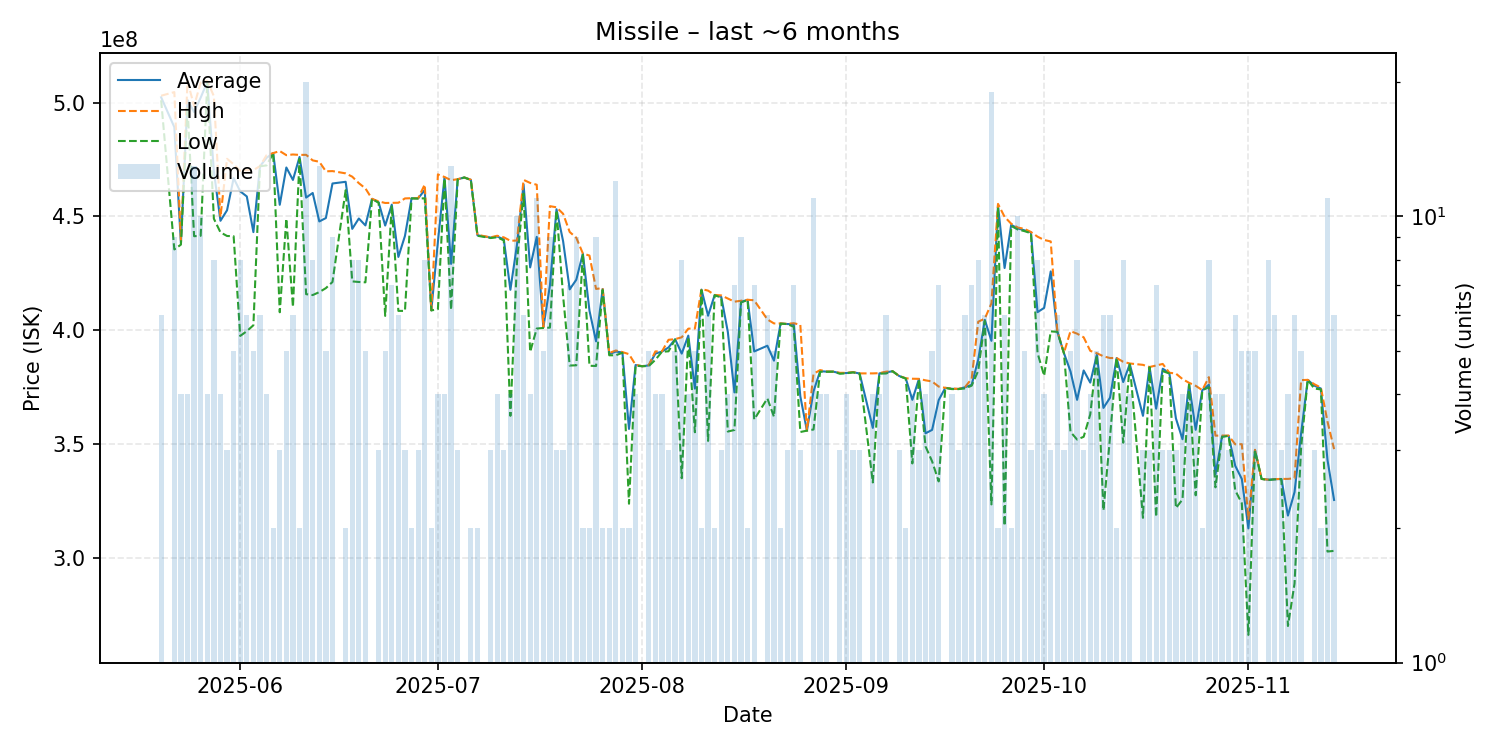

The table this chart was drawn from, first rows:
date, average, highest, lowest, order_count, volume
2025-05-20, 502316667, 503000000, 501000000, 6, 6
2025-05-22, 489200000, 504600000, 435500000, 8, 9
2025-05-23, 438175000, 439500000, 437600000, 4, 4
2025-05-24, 501150000, 509400000, 498000000, 4, 4
2025-05-25, 495823077, 498500000, 441300000, 13, 13
2025-05-26, 502180000, 508800000, 441500000, 10, 10
2025-05-27, 509125000, 509600000, 509000000, 4, 4
2025-05-28, 469825000, 502800000, 449000000, 8, 8
2025-05-29, 448075000, 449800000, 443000000, 4, 4
2025-05-30, 452700000, 475300000, 441400000, 2, 3
2025-05-31, 466800000, 472900000, 441300000, 5, 5
2025-06-01, 461012500, 470000000, 397500000, 8, 8
2025-06-02, 458766667, 470300000, 399600000, 6, 6
2025-06-03, 443100000, 470300000, 402200000, 4, 5
2025-06-04, 472033333, 472100000, 472000000, 6, 6
2025-06-05, 475750000, 476900000, 472400000, 4, 4
2025-06-06, 477800000, 477800000, 477800000, 2, 2
2025-06-07, 455100000, 478700000, 407900000, 3, 3
2025-06-08, 471480000, 476900000, 449000000, 5, 5
2025-06-09, 466016667, 477200000, 410200000, 6, 6
2025-06-10, 476100000, 477000000, 475200000, 2, 2
2025-06-11, 458265000, 477050000, 415850000, 19, 20
2025-06-12, 460287500, 474600000, 415450000, 8, 8
2025-06-13, 447784615, 474000000, 416750000, 13, 13
2025-06-14, 449280000, 469800000, 418500000, 5, 5
2025-06-15, 464455556, 469900000, 421200000, 9, 9
2025-06-17, 465200000, 468900000, 461500000, 2, 2
2025-06-18, 444525000, 467450000, 421450000, 8, 8
2025-06-19, 449087500, 464600000, 421200000, 8, 8
2025-06-20, 446040000, 462300000, 421050000, 5, 5
2025-06-21, 457700000, 457700000, 457700000, 1, 1
2025-06-22, 456200000, 456600000, 456000000, 3, 3
2025-06-23, 445980000, 455900000, 406300000, 5, 5
2025-06-24, 455157143, 455950000, 454800000, 7, 7
2025-06-25, 432200000, 456000000, 408500000, 5, 6
2025-06-26, 441433333, 457900000, 408500000, 3, 3
2025-06-27, 457950000, 458000000, 457900000, 2, 2
2025-06-28, 457900000, 457950000, 457850000, 3, 3
2025-06-29, 461600000, 464000000, 457950000, 8, 8
2025-06-30, 408750000, 408800000, 408700000, 2, 2
2025-07-01, 438850000, 468450000, 409250000, 4, 4
2025-07-02, 467175000, 467300000, 466600000, 4, 4
2025-07-03, 429146154, 465900000, 408950000, 11, 13
2025-07-04, 466300000, 466350000, 466250000, 3, 3
2025-07-05, 467100000, 467100000, 467100000, 1, 1
2025-07-06, 466050000, 466100000, 466000000, 2, 2
2025-07-07, 441700000, 441900000, 441500000, 2, 2
2025-07-09, 440700000, 440800000, 440500000, 3, 3
2025-07-10, 441175000, 441500000, 440850000, 4, 4
2025-07-11, 439900000, 440800000, 439450000, 3, 3
2025-07-12, 417775000, 439300000, 362400000, 4, 4
2025-07-13, 437540000, 439400000, 430000000, 10, 10
2025-07-14, 464033333, 466050000, 460000000, 6, 6
2025-07-15, 427600000, 464700000, 390500000, 4, 4
2025-07-16, 441000000, 463900000, 400750000, 11, 11
2025-07-17, 401180000, 401300000, 401000000, 5, 5
2025-07-18, 419644444, 454500000, 401150000, 8, 9
2025-07-19, 453133333, 454000000, 452700000, 3, 3
2025-07-20, 439100000, 451150000, 415000000, 3, 3
2025-07-21, 417957143, 443150000, 384500000, 7, 7
... 113 more rows
